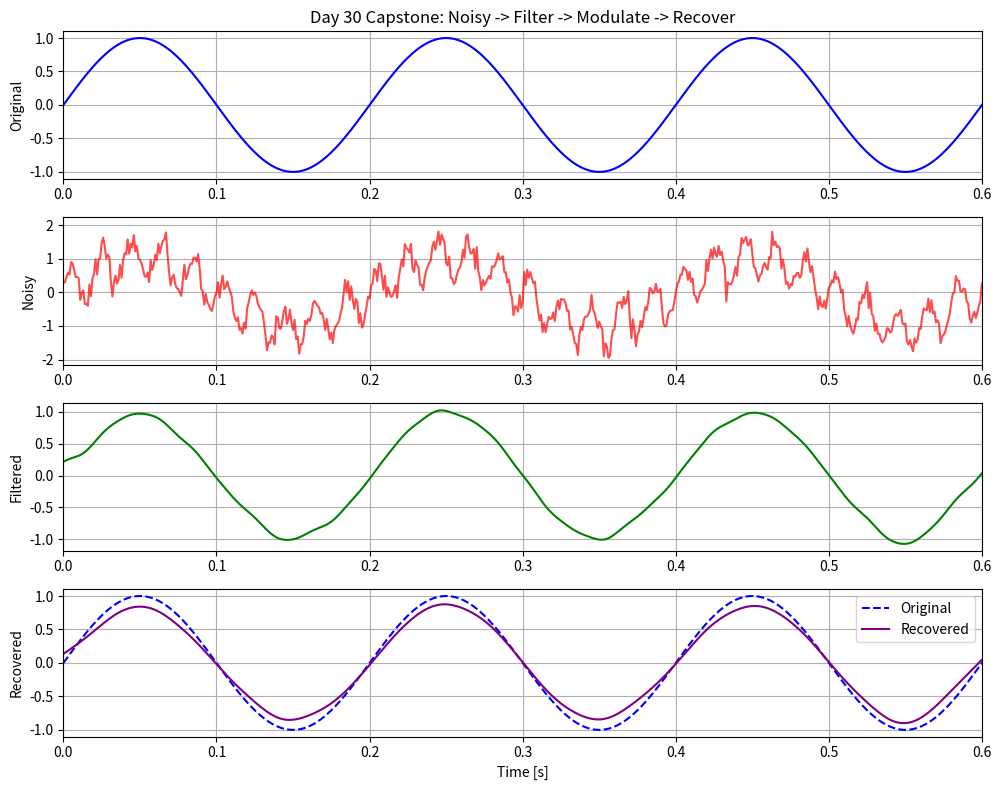

Python code for this plot:
# Day 30  #Grand Finale Final Capstone
# Noisy Signal -> Filter -> Modulate -> Recover

import numpy as np
import matplotlib.pyplot as plt
from scipy.signal import firwin, lfilter, hilbert

fs = 1000
t = np.arange(0, 1.0, 1/fs)

# Original Signal
msg = np.sin(2 * np.pi * 5 * t)

# Add Noise
noisy = msg + 0.6 * np.sin(2 * np.pi * 50 * t) + 0.2 * np.random.randn(len(t))

# Filter With FIR
fir = firwin(51, 20, fs=fs, window='hamming')
filtered = lfilter(fir, 1.0, noisy)
delay = 25
filtered = np.roll(filtered, -delay)
filtered[-delay:] = filtered[-delay-1]

# Amplitude Modulation
fc = 100
carrier = np.cos(2 * np.pi * fc * t)
modulated = (1 + 0.8 * filtered) * carrier

# Demodulation And Recovery
envelope = np.abs(hilbert(modulated))
recovered = envelope - np.mean(envelope)
recovered = lfilter(fir, 1.0, recovered)
recovered = np.roll(recovered, -delay)
recovered[-delay:] = recovered[-delay-1]
recovered = recovered / np.max(np.abs(recovered)) * 0.9

print("Done")

# Plot
plt.figure(figsize=(10, 8))

plt.subplot(4, 1, 1)
plt.plot(t, msg, color='blue')
plt.title('Day 30 Capstone: Noisy -> Filter -> Modulate -> Recover')
plt.ylabel('Original')
plt.grid(True)
plt.xlim(0, 0.6)

plt.subplot(4, 1, 2)
plt.plot(t, noisy, color='red', alpha=0.7)
plt.ylabel('Noisy')
plt.grid(True)
plt.xlim(0, 0.6)

plt.subplot(4, 1, 3)
plt.plot(t, filtered, color='green')
plt.ylabel('Filtered')
plt.grid(True)
plt.xlim(0, 0.6)

plt.subplot(4, 1, 4)
plt.plot(t, msg, color='blue', linestyle='--', label='Original')
plt.plot(t, recovered, color='purple', label='Recovered')
plt.ylabel('Recovered')
plt.xlabel('Time [s]')
plt.legend()
plt.grid(True)
plt.xlim(0, 0.6)

plt.tight_layout()
plt.savefig('Day30_Final_Capstone.png', dpi=150)
plt.show()
